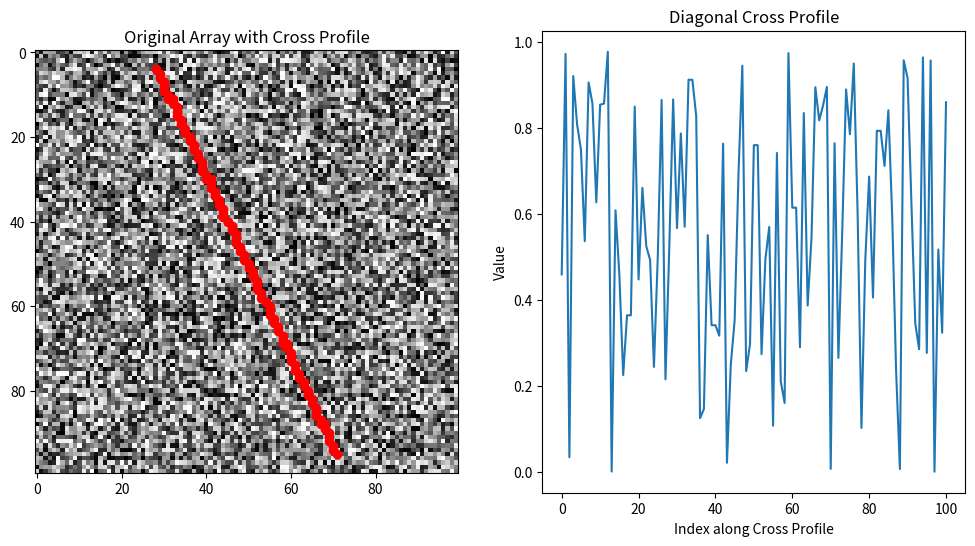

The script that saved this image:

import numpy as np
import matplotlib.pyplot as plt

# Create a 100x100 array for demonstration
array = np.random.rand(100, 100)

# Center point
center = (50, 50)

# Angle in degrees
angle = 25
theta = np.radians(angle)

# Calculate the direction of the diagonal
dx = np.cos(theta)
dy = np.sin(theta)

# Length of the cross profile (you can adjust this)
length = 50

# Extract indices along the diagonal cross
x_coords = []
y_coords = []

for i in range(-length, length + 1):
    x = int(center[0] + i * dx)
    y = int(center[1] + i * dy)
    if 0 <= x < array.shape[0] and 0 <= y < array.shape[1]:
        x_coords.append(x)
        y_coords.append(y)

# Extract the values from the array
cross_profile = array[x_coords, y_coords]

# Display the original array and the cross profile
plt.figure(figsize=(12, 6))
plt.subplot(1, 2, 1)
plt.imshow(array, cmap='gray')
plt.scatter(y_coords, x_coords, color='red')  # plot the cross profile on the original array
plt.title("Original Array with Cross Profile")
plt.subplot(1, 2, 2)
plt.plot(cross_profile)
plt.title("Diagonal Cross Profile")
plt.xlabel("Index along Cross Profile")
plt.ylabel("Value")
plt.show()
